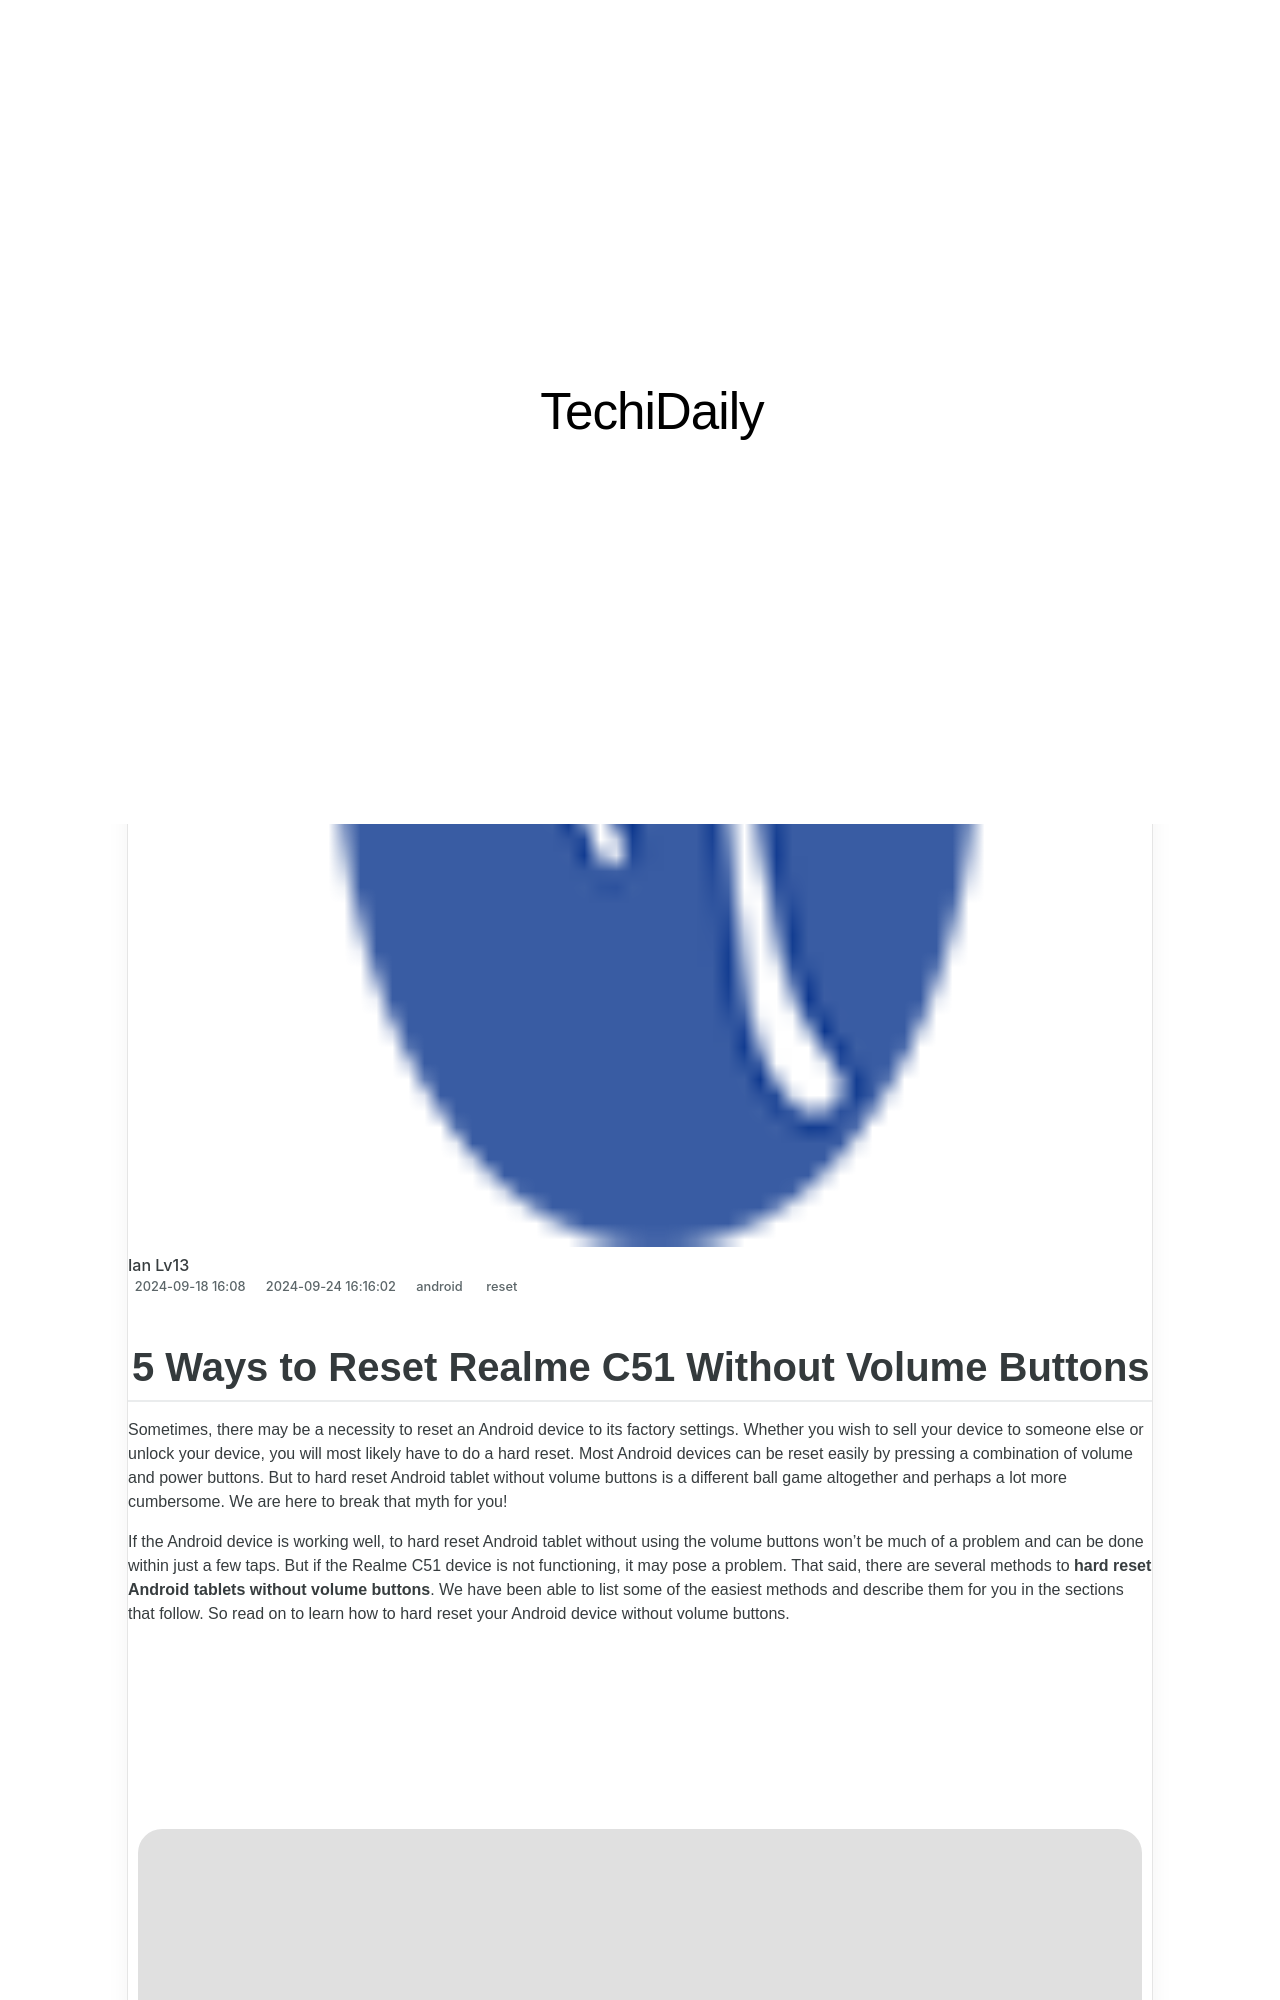

repository: techidaily/site · page: how-to-reset-realme-c51-without-the-home-button-drfone-by-drfone-reset-android-reset-android/index.html · generator: jekyll

---
title: How to Reset Realme C51 Without the Home Button | Dr.fone
date: 2024-09-18T16:08:00.891Z
updated: 2024-09-24T16:16:02.797Z
tags: 
  - reset
categories:
  - android
description: This article describes How to Reset Realme C51 Without the Home Button
excerpt: This article describes How to Reset Realme C51 Without the Home Button
keywords: Realme C51 hard reset,hard reset,factory reset,soft reset,Realme C51 soft reset,Realme C51 factory reset
thumbnail: https://thmb.techidaily.com/6190a0016cd0db6cebefe5acaadd207d01333c2584c8d35c887e62fae8bb62c7.jpg
---

## 5 Ways to Reset Realme C51 Without Volume Buttons

Sometimes, there may be a necessity to reset an Android device to its factory settings. Whether you wish to sell your device to someone else or unlock your device, you will most likely have to do a hard reset. Most Android devices can be reset easily by pressing a combination of volume and power buttons. But to hard reset Android tablet without volume buttons is a different ball game altogether and perhaps a lot more cumbersome. We are here to break that myth for you!

If the Android device is working well, to hard reset Android tablet without using the volume buttons won’t be much of a problem and can be done within just a few taps. But if the Realme C51 device is not functioning, it may pose a problem. That said, there are several methods to **hard reset Android tablets without volume buttons**. We have been able to list some of the easiest methods and describe them for you in the sections that follow. So read on to learn how to hard reset your Android device without volume buttons.

<iframe allowfullscreen="allowfullscreen" frameborder="0" src="https://www.youtube.com/embed/rY8uI9N_9IY"></iframe>

![safe Download](https://images.wondershare.com/drfone/security.svg)safe & secure
